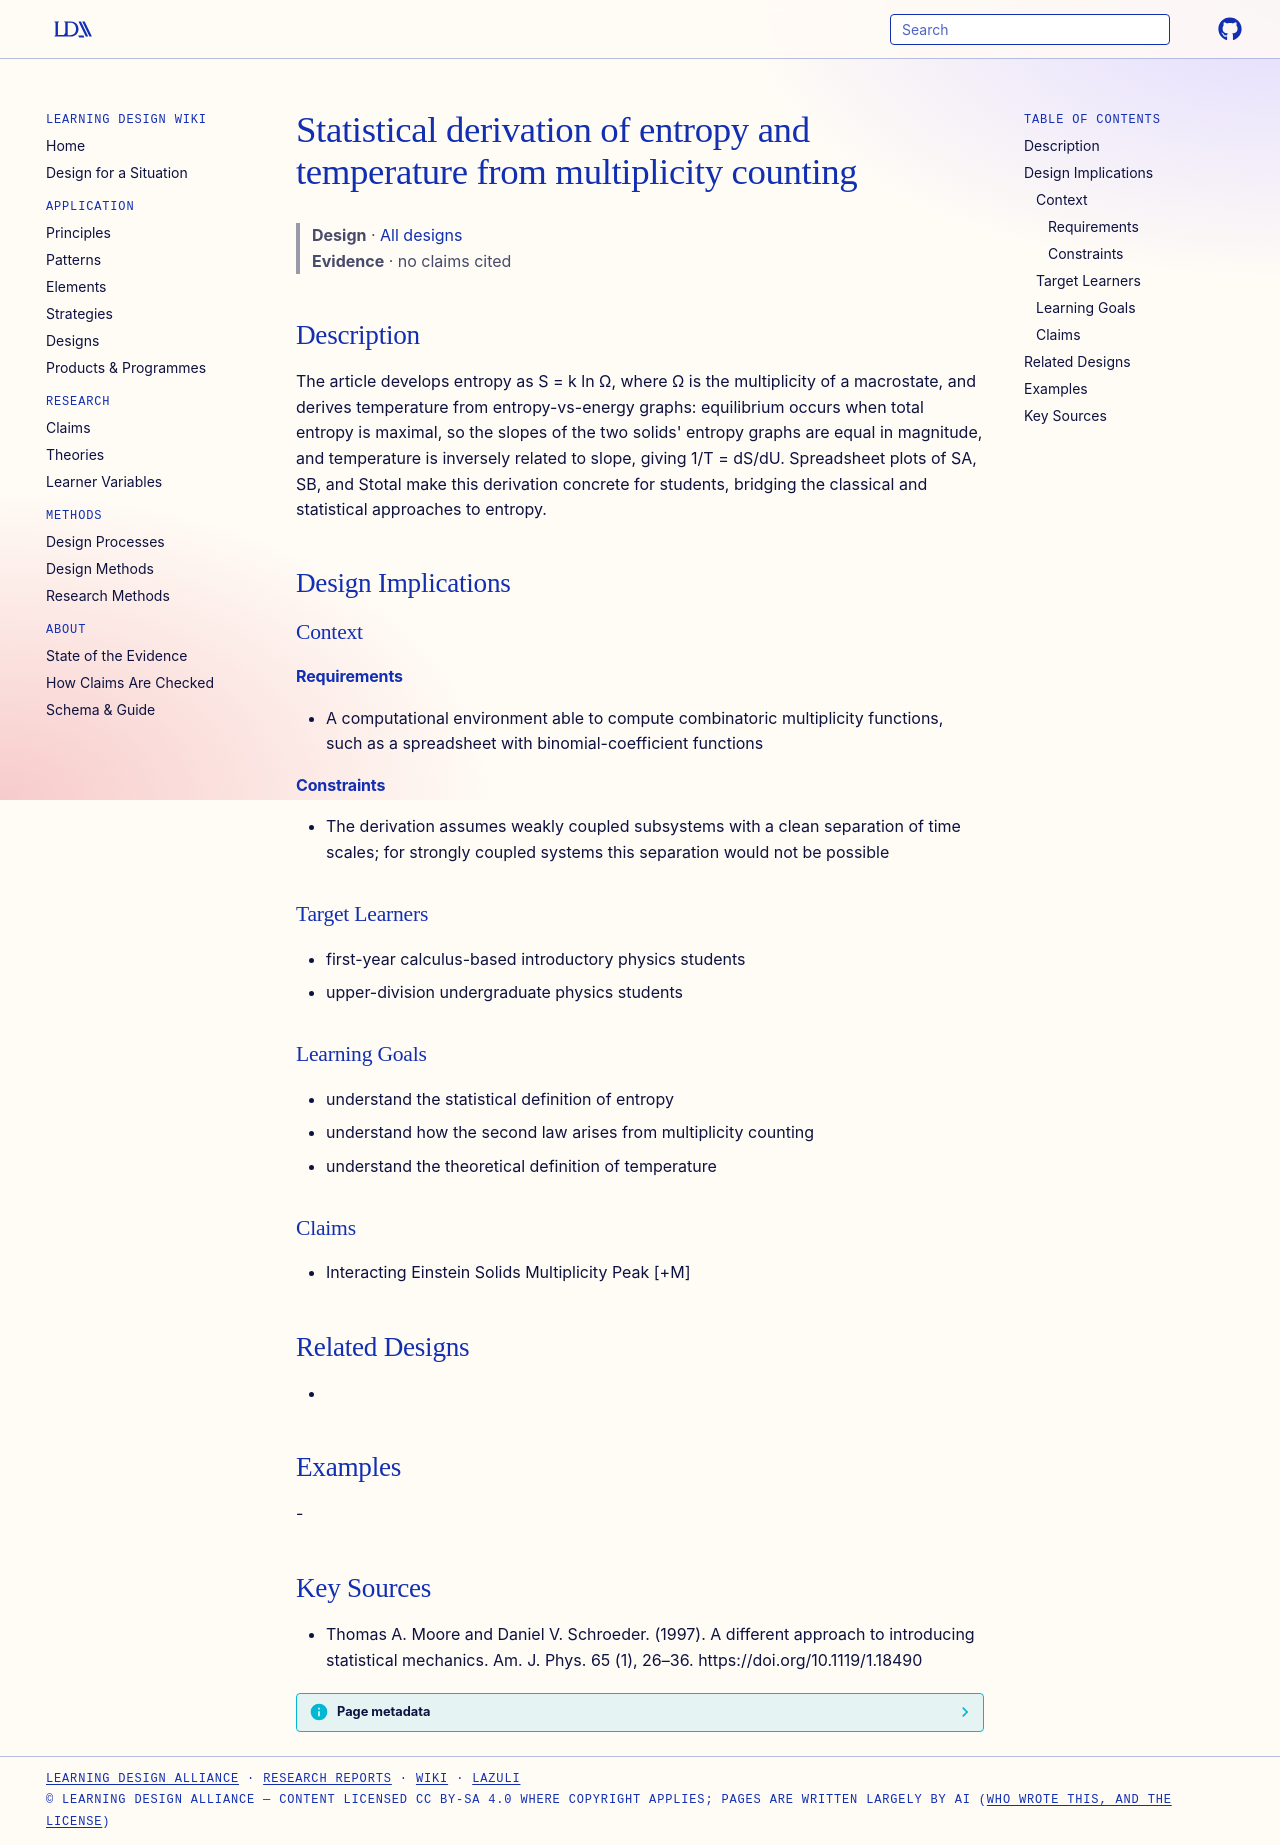

repository: Learning-Design-Alliance/learning-wiki · page: designs/statistical-entropy-temperature-derivation-spreadsheet/index.html · generator: mkdocs

---
type: design
id: statistical-entropy-temperature-derivation-spreadsheet
title: Statistical derivation of entropy and temperature from multiplicity counting
description: "The article develops entropy as S = k ln Ω, where Ω is the multiplicity of a macrostate, and derives temperature from entropy-vs-energy graphs: equilibrium occurs when total entropy is maximal, so the slopes of the tw..."
status: review
generated:
  by: "process:settle-candidates"
  at: 2026-11-17
sources:
  - id: thomas-a-moore-and-daniel-v-schroeder-1997
    resource: "https://doi.org/10.1119/1.18490"
    title: "Thomas A. Moore and Daniel V. Schroeder. (1997). A different approach to introducing statistical mechanics. Am. J. Phys. 65 (1), 26–36. https://doi.org/10.1119/1.18490"
    author: Thomas A. Moore and Daniel V. Schroeder
---

# Statistical derivation of entropy and temperature from multiplicity counting

> **Design** · [All designs](index.md)
> **Evidence** · no claims cited

## Description
The article develops entropy as S = k ln Ω, where Ω is the multiplicity of a macrostate, and derives temperature from entropy-vs-energy graphs: equilibrium occurs when total entropy is maximal, so the slopes of the two solids' entropy graphs are equal in magnitude, and temperature is inversely related to slope, giving 1/T = dS/dU. Spreadsheet plots of SA, SB, and Stotal make this derivation concrete for students, bridging the classical and statistical approaches to entropy.

## Design Implications

### Context
#### Requirements
- A computational environment able to compute combinatoric multiplicity functions, such as a spreadsheet with binomial-coefficient functions
#### Constraints
- The derivation assumes weakly coupled subsystems with a clean separation of time scales; for strongly coupled systems this separation would not be possible

### Target Learners
- first-year calculus-based introductory physics students
- upper-division undergraduate physics students

### Learning Goals
- understand the statistical definition of entropy
- understand how the second law arises from multiplicity counting
- understand the theoretical definition of temperature

### Claims
- Interacting Einstein Solids Multiplicity Peak [+M]

## Related Designs
- 

## Examples
-

## Key Sources
- Thomas A. Moore and Daniel V. Schroeder. (1997). A different approach to introducing statistical mechanics. Am. J. Phys. 65 (1), 26–36. https://doi.org/10.1119/1.18490
